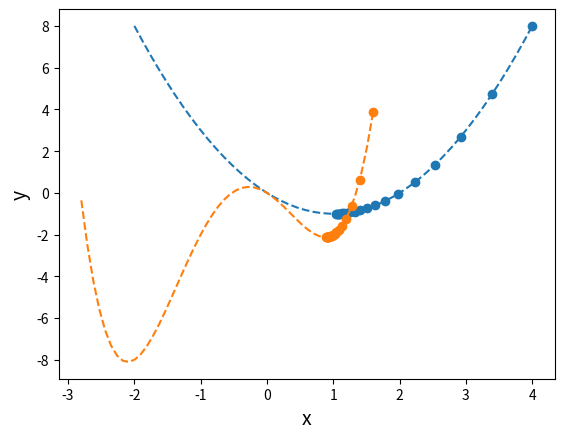

The matplotlib source for this figure:
import numpy as np
import matplotlib.pyplot as plt

def my_func(x):  # 最小値を求める関数
    return x**2 - 2*x

def grad_func(x):  # 導関数
    return 2*x - 2

eta = 0.1  # 学習係数
x = 4.0  # xに初期値を設定
record_x = []  # xの記録
record_y = []  # yの記録
for i in range(20):  # 20回xを更新する
    y = my_func(x)
    record_x.append(x)
    record_y.append(y)
    x -= eta * grad_func(x)  # （式1）

x_f = np.linspace(-2, 4)  # 表示範囲
y_f = my_func(x_f)  

plt.plot(x_f, y_f, linestyle="dashed")  # 関数を点線で描画
plt.scatter(record_x, record_y)  # xとyの記録を点で表示

plt.xlabel("x", size=14)
plt.ylabel("y", size=14)
plt.grid()

plt.show()

import numpy as np
import matplotlib.pyplot as plt

def my_func(x):  # 最小値を求める関数
    return x**4 + 2*x**3 - 3*x**2 - 2*x

def grad_func(x):  # 導関数
    return 4*x**3 + 6*x**2 - 6*x - 2

eta = 0.01  # 学習係数
x = 1.6  # xに初期値を設定
record_x = []  # xの記録
record_y = []  # yの記録
for i in range(20):  # 20回xを更新する
    y = my_func(x)
    record_x.append(x)
    record_y.append(y)
    x -= eta * grad_func(x)  # （式1）

x_f = np.linspace(-2.8, 1.6)  # 表示範囲
y_f = my_func(x_f)  

plt.plot(x_f, y_f, linestyle="dashed")  # 関数を点線で描画
plt.scatter(record_x, record_y)  # xとyの記録を点で表示

plt.xlabel("x", size=14)
plt.ylabel("y", size=14)
plt.grid()

plt.show()